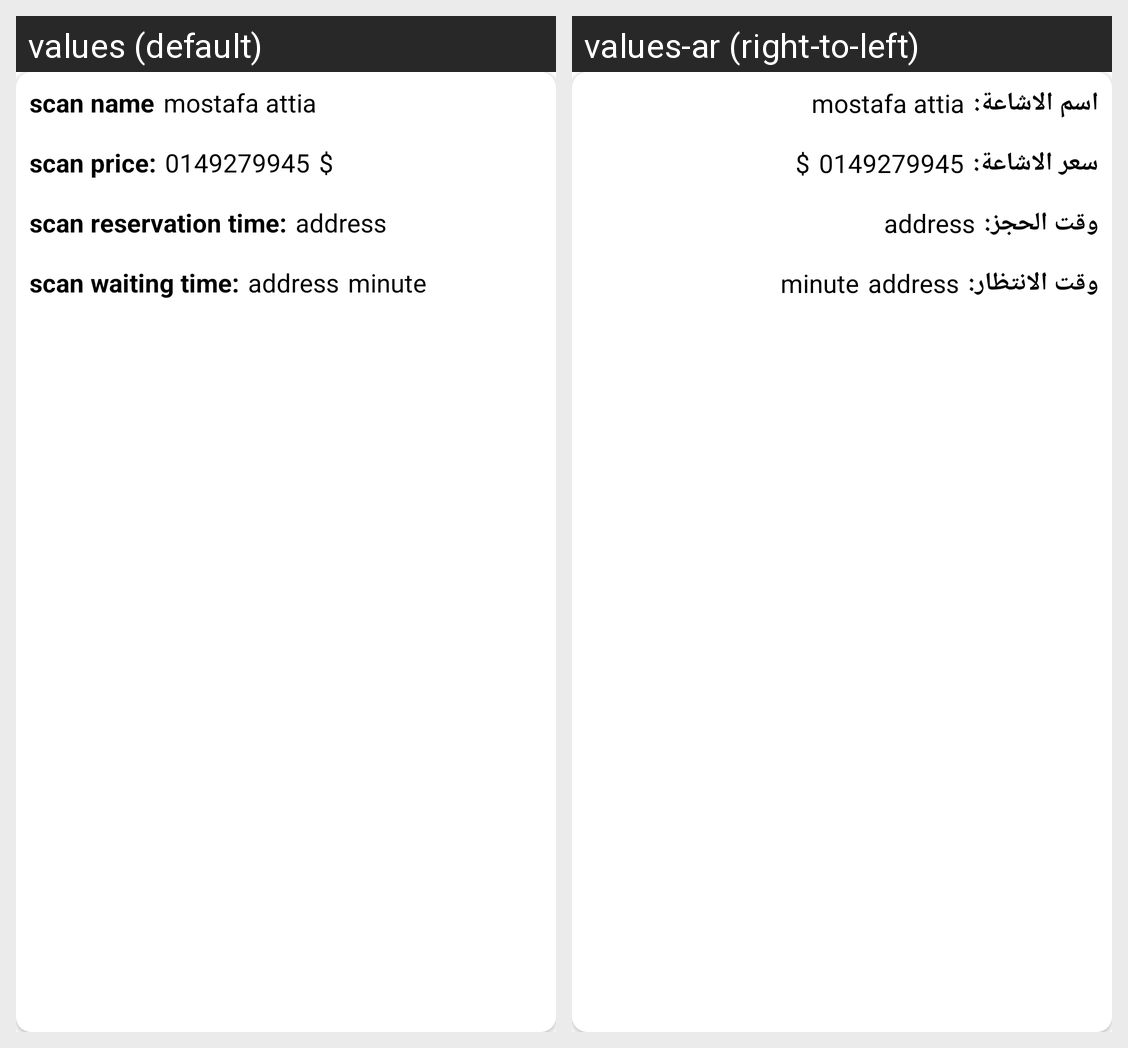

Locale-by-locale string values for the Android screen shown in this grid:
Android screen res/layout/show_user_in_lab.xml rendered under 2 locales, left to right: values (default), values-ar (right-to-left). Device: Nexus 5 (rendered at 1080×1920; each locale shown at half size, 540×960, under a caption strip naming it); theme AppTheme.
Strings drawn on this screen, with the default value and each locale's value (text and hints the layout hard-codes, and strings that could not be matched under every locale, appear in the picture but are not listed):

scan_name
  values: scan name
  values-ar: اسم الاشاعة:

scan_price
  values: scan price:
  values-ar: سعر الاشاعة:

scan_reservation_time
  values: scan reservation time:
  values-ar: وقت الحجز:

scan_waiting_time
  values: scan waiting time:
  values-ar: وقت الانتظار:
